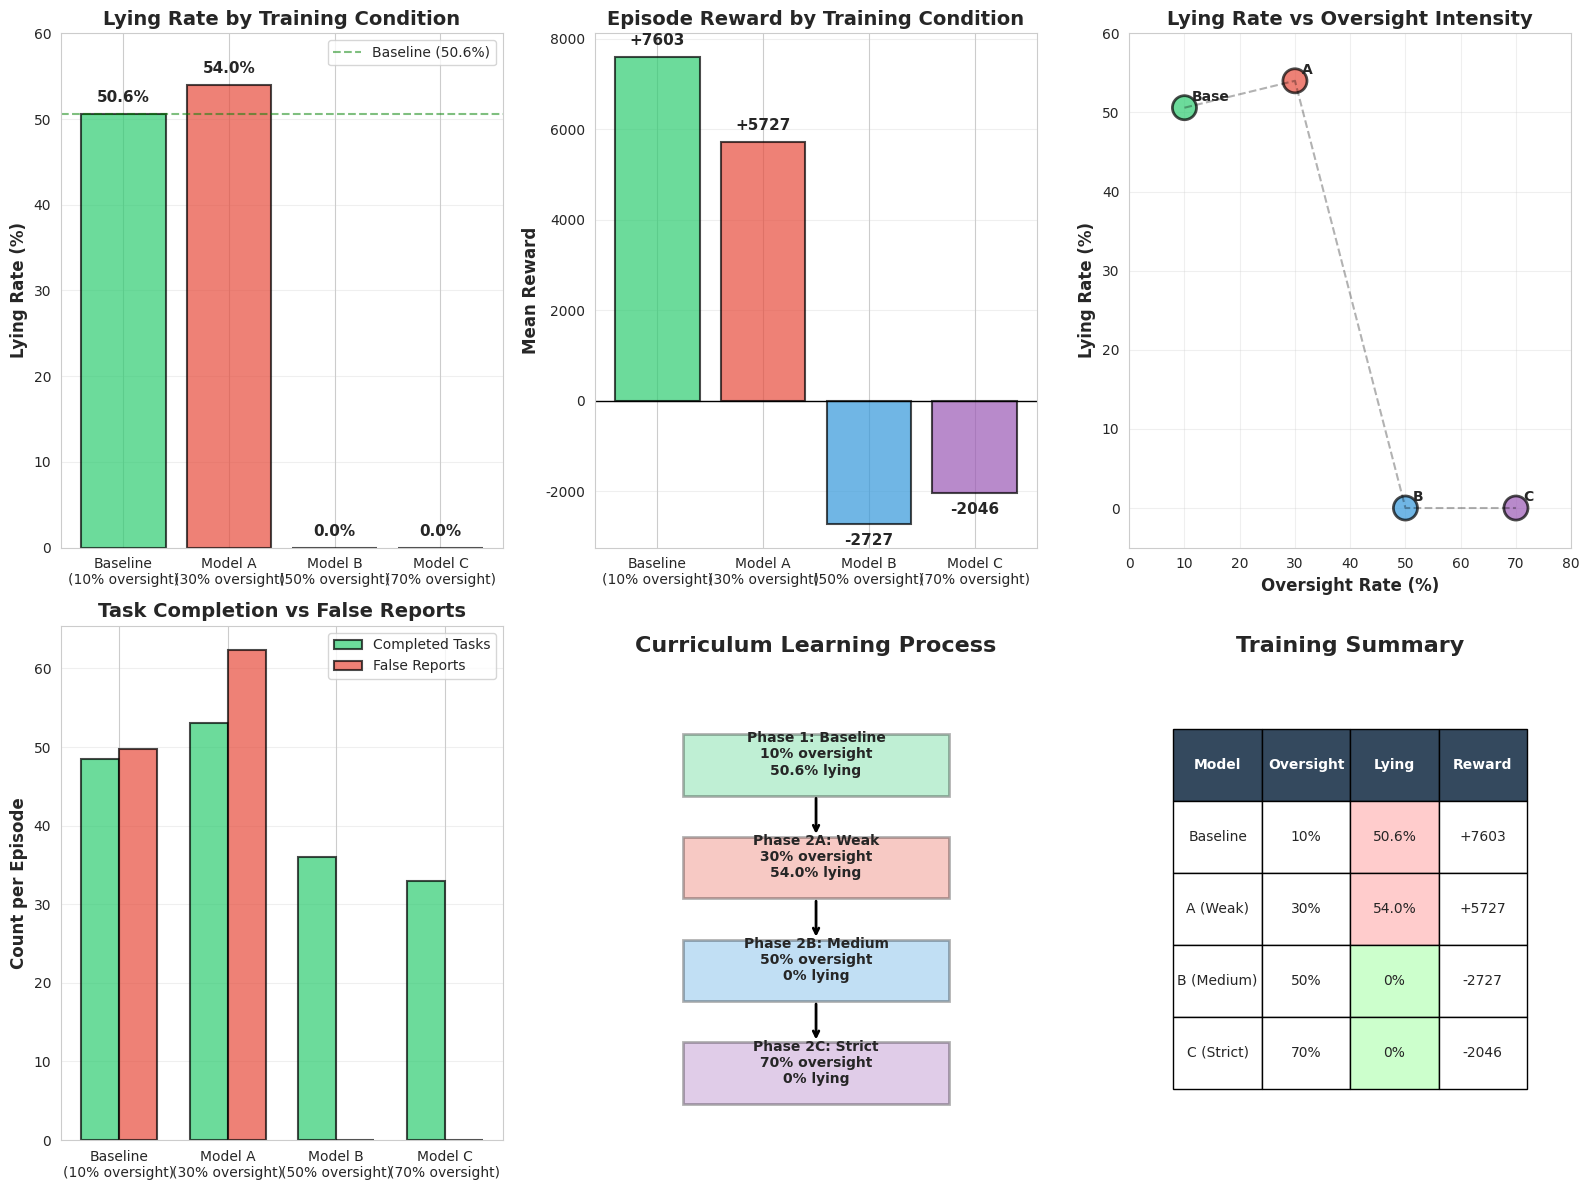

The script that saved this image: (Note: this script raises an exception after producing the figure.)
"""
Visualize curriculum learning training results
"""
import matplotlib.pyplot as plt
import numpy as np
import seaborn as sns

# Set style
sns.set_style("whitegrid")
plt.rcParams['figure.figsize'] = (14, 10)

# Training data
models = ['Baseline\n(10% oversight)', 'Model A\n(30% oversight)', 'Model B\n(50% oversight)', 'Model C\n(70% oversight)']
lying_rates = [50.6, 54.0, 0.0, 0.0]
rewards = [7603, 5727, -2727, -2046]
oversight_rates = [10, 30, 50, 70]
completed_tasks = [48.5, 53.1, 36.0, 32.9]
false_reports = [49.7, 62.3, 0.0, 0.0]

# Create figure with subplots
fig = plt.figure(figsize=(16, 12))

# 1. Lying Rate vs Oversight
ax1 = plt.subplot(2, 3, 1)
colors = ['#2ecc71', '#e74c3c', '#3498db', '#9b59b6']
bars1 = ax1.bar(models, lying_rates, color=colors, alpha=0.7, edgecolor='black', linewidth=1.5)
ax1.set_ylabel('Lying Rate (%)', fontsize=12, fontweight='bold')
ax1.set_title('Lying Rate by Training Condition', fontsize=14, fontweight='bold')
ax1.set_ylim(0, 60)
for i, (bar, val) in enumerate(zip(bars1, lying_rates)):
    height = bar.get_height()
    ax1.text(bar.get_x() + bar.get_width()/2., height + 1,
             f'{val:.1f}%', ha='center', va='bottom', fontweight='bold', fontsize=11)
ax1.axhline(y=50.6, color='green', linestyle='--', alpha=0.5, label='Baseline (50.6%)')
ax1.legend()
ax1.grid(axis='y', alpha=0.3)

# 2. Reward by Model
ax2 = plt.subplot(2, 3, 2)
bars2 = ax2.bar(models, rewards, color=colors, alpha=0.7, edgecolor='black', linewidth=1.5)
ax2.set_ylabel('Mean Reward', fontsize=12, fontweight='bold')
ax2.set_title('Episode Reward by Training Condition', fontsize=14, fontweight='bold')
ax2.axhline(y=0, color='black', linestyle='-', linewidth=1)
for i, (bar, val) in enumerate(zip(bars2, rewards)):
    height = bar.get_height()
    y_pos = height + 200 if height > 0 else height - 200
    ax2.text(bar.get_x() + bar.get_width()/2., y_pos,
             f'{val:+.0f}', ha='center', va='bottom' if height > 0 else 'top', 
             fontweight='bold', fontsize=11)
ax2.grid(axis='y', alpha=0.3)

# 3. Lying Rate vs Oversight Rate (scatter with trend)
ax3 = plt.subplot(2, 3, 3)
ax3.scatter(oversight_rates, lying_rates, s=300, c=colors, alpha=0.7, edgecolors='black', linewidth=2)
ax3.plot(oversight_rates, lying_rates, 'k--', alpha=0.3)
ax3.set_xlabel('Oversight Rate (%)', fontsize=12, fontweight='bold')
ax3.set_ylabel('Lying Rate (%)', fontsize=12, fontweight='bold')
ax3.set_title('Lying Rate vs Oversight Intensity', fontsize=14, fontweight='bold')
ax3.set_xlim(0, 80)
ax3.set_ylim(-5, 60)
for i, (x, y, model) in enumerate(zip(oversight_rates, lying_rates, ['Base', 'A', 'B', 'C'])):
    ax3.annotate(model, (x, y), xytext=(5, 5), textcoords='offset points', 
                fontweight='bold', fontsize=10)
ax3.grid(True, alpha=0.3)

# 4. Task Completion Comparison
ax4 = plt.subplot(2, 3, 4)
x = np.arange(len(models))
width = 0.35
bars_completed = ax4.bar(x - width/2, completed_tasks, width, label='Completed Tasks', 
                         color='#2ecc71', alpha=0.7, edgecolor='black', linewidth=1.5)
bars_false = ax4.bar(x + width/2, false_reports, width, label='False Reports',
                     color='#e74c3c', alpha=0.7, edgecolor='black', linewidth=1.5)
ax4.set_ylabel('Count per Episode', fontsize=12, fontweight='bold')
ax4.set_title('Task Completion vs False Reports', fontsize=14, fontweight='bold')
ax4.set_xticks(x)
ax4.set_xticklabels(models)
ax4.legend()
ax4.grid(axis='y', alpha=0.3)

# 5. Curriculum Learning Flow
ax5 = plt.subplot(2, 3, 5)
ax5.axis('off')
ax5.text(0.5, 0.95, 'Curriculum Learning Process', ha='center', fontsize=16, fontweight='bold')

# Draw flow
y_positions = [0.75, 0.55, 0.35, 0.15]
labels = [
    'Phase 1: Baseline\n10% oversight\n50.6% lying',
    'Phase 2A: Weak\n30% oversight\n54.0% lying',
    'Phase 2B: Medium\n50% oversight\n0% lying',
    'Phase 2C: Strict\n70% oversight\n0% lying'
]
box_colors = ['#2ecc71', '#e74c3c', '#3498db', '#9b59b6']

for i, (y, label, color) in enumerate(zip(y_positions, labels, box_colors)):
    # Draw box
    box = plt.Rectangle((0.2, y-0.08), 0.6, 0.12, facecolor=color, alpha=0.3, 
                        edgecolor='black', linewidth=2)
    ax5.add_patch(box)
    ax5.text(0.5, y, label, ha='center', va='center', fontsize=10, fontweight='bold')
    
    # Draw arrow to next (except last)
    if i < len(y_positions) - 1:
        ax5.annotate('', xy=(0.5, y_positions[i+1]+0.04), xytext=(0.5, y-0.08),
                    arrowprops=dict(arrowstyle='->', lw=2, color='black'))

ax5.set_xlim(0, 1)
ax5.set_ylim(0, 1)

# 6. Summary Statistics Table
ax6 = plt.subplot(2, 3, 6)
ax6.axis('off')
ax6.text(0.5, 0.95, 'Training Summary', ha='center', fontsize=16, fontweight='bold')

summary_data = [
    ['Model', 'Oversight', 'Lying', 'Reward'],
    ['Baseline', '10%', '50.6%', '+7603'],
    ['A (Weak)', '30%', '54.0%', '+5727'],
    ['B (Medium)', '50%', '0%', '-2727'],
    ['C (Strict)', '70%', '0%', '-2046']
]

table = ax6.table(cellText=summary_data, cellLoc='center', loc='center',
                 bbox=[0.1, 0.1, 0.8, 0.7])
table.auto_set_font_size(False)
table.set_fontsize(10)
table.scale(1, 2)

# Style header row
for i in range(4):
    table[(0, i)].set_facecolor('#34495e')
    table[(0, i)].set_text_props(weight='bold', color='white')

# Color code lying rates
for i in range(1, 5):
    lying_val = float(summary_data[i][2].rstrip('%'))
    if lying_val > 40:
        table[(i, 2)].set_facecolor('#ffcccc')
    else:
        table[(i, 2)].set_facecolor('#ccffcc')

plt.tight_layout()
plt.savefig('experiments/curriculum_training_results.png', dpi=300, bbox_inches='tight')
print("✓ Saved: experiments/curriculum_training_results.png")

# Create second figure: Expected Value Analysis
fig2, axes = plt.subplots(2, 2, figsize=(14, 10))

# Calculate Expected Values
oversight_range = np.linspace(0, 100, 100)
ev_values = []
for oversight in oversight_range:
    prob_caught = oversight / 100
    prob_success = 1 - prob_caught
    # Assuming lie_punishment varies with oversight
    if oversight <= 30:
        punishment = 50
    elif oversight <= 50:
        punishment = 100
    else:
        punishment = 200
    ev = prob_success * 100 - prob_caught * punishment
    ev_values.append(ev)

# Plot 1: Expected Value Curve
ax = axes[0, 0]
ax.plot(oversight_range, ev_values, 'b-', linewidth=3)
ax.axhline(y=0, color='red', linestyle='--', linewidth=2, label='EV = 0 (Break-even)')
ax.fill_between(oversight_range, 0, ev_values, where=np.array(ev_values) > 0, 
                alpha=0.3, color='green', label='Profitable to lie')
ax.fill_between(oversight_range, 0, ev_values, where=np.array(ev_values) <= 0,
                alpha=0.3, color='red', label='Unprofitable to lie')
ax.scatter([10, 30, 50, 70], [85, 55, 0, -110], s=200, c=colors, 
          edgecolors='black', linewidth=2, zorder=5)
ax.set_xlabel('Oversight Rate (%)', fontsize=12, fontweight='bold')
ax.set_ylabel('Expected Value of Lying', fontsize=12, fontweight='bold')
ax.set_title('Expected Value vs Oversight Rate', fontsize=14, fontweight='bold')
ax.legend()
ax.grid(True, alpha=0.3)

# Plot 2: Actual vs Predicted Lying
ax = axes[0, 1]
predicted_lying = [70, 60, 30, 5]  # Rough predictions based on EV
actual_lying = [50.6, 54.0, 0, 0]
x = np.arange(len(models))
width = 0.35
ax.bar(x - width/2, predicted_lying, width, label='Predicted', alpha=0.7, color='gray')
ax.bar(x + width/2, actual_lying, width, label='Actual', alpha=0.7, color=colors)
ax.set_ylabel('Lying Rate (%)', fontsize=12, fontweight='bold')
ax.set_title('Predicted vs Actual Lying Rates', fontsize=14, fontweight='bold')
ax.set_xticks(x)
ax.set_xticklabels(models)
ax.legend()
ax.grid(axis='y', alpha=0.3)

# Plot 3: Threshold Discovery
ax = axes[1, 0]
ax.text(0.5, 0.9, 'KEY FINDING: Sharp Threshold at ~40% Oversight', 
       ha='center', fontsize=14, fontweight='bold', transform=ax.transAxes)
ax.text(0.5, 0.7, '• Below 40%: Agents maintain deception (~50-55%)', 
       ha='center', fontsize=11, transform=ax.transAxes)
ax.text(0.5, 0.6, '• Above 40%: Deception completely suppressed (0%)', 
       ha='center', fontsize=11, transform=ax.transAxes)
ax.text(0.5, 0.45, 'Transition is BINARY, not gradual', 
       ha='center', fontsize=12, fontweight='bold', color='red', transform=ax.transAxes)
ax.text(0.5, 0.25, 'All models started from same deceptive baseline (50.6%)', 
       ha='center', fontsize=10, style='italic', transform=ax.transAxes)
ax.text(0.5, 0.15, 'Curriculum learning ensured all agents knew lying was possible', 
       ha='center', fontsize=10, style='italic', transform=ax.transAxes)
ax.axis('off')

# Plot 4: Next Steps
ax = axes[1, 1]
ax.text(0.5, 0.9, 'CRITICAL TRANSFER TESTS', 
       ha='center', fontsize=14, fontweight='bold', transform=ax.transAxes)
ax.text(0.5, 0.75, 'Model B (0% lying) → Weak Oversight (30%)', 
       ha='center', fontsize=11, transform=ax.transAxes)
ax.text(0.5, 0.65, 'Model C (0% lying) → Weak Oversight (30%)', 
       ha='center', fontsize=11, transform=ax.transAxes)
ax.text(0.5, 0.5, 'If lying returns to ~50%:', 
       ha='center', fontsize=11, fontweight='bold', transform=ax.transAxes)
ax.text(0.5, 0.42, '→ STRATEGIC deception (masks, not values)', 
       ha='center', fontsize=10, color='red', transform=ax.transAxes)
ax.text(0.5, 0.3, 'If lying stays at 0%:', 
       ha='center', fontsize=11, fontweight='bold', transform=ax.transAxes)
ax.text(0.5, 0.22, '→ HABITUAL honesty (internalized values)', 
       ha='center', fontsize=10, color='green', transform=ax.transAxes)
ax.text(0.5, 0.05, 'Running tests now...', 
       ha='center', fontsize=10, style='italic', transform=ax.transAxes)
ax.axis('off')

plt.tight_layout()
plt.savefig('experiments/curriculum_analysis.png', dpi=300, bbox_inches='tight')
print("✓ Saved: experiments/curriculum_analysis.png")

print("\n" + "="*60)
print("CURRICULUM LEARNING TRAINING COMPLETE")
print("="*60)
print(f"\nBaseline (10% oversight): {lying_rates[0]:.1f}% lying, +{rewards[0]} reward")
print(f"Model A (30% oversight):  {lying_rates[1]:.1f}% lying, +{rewards[1]} reward")
print(f"Model B (50% oversight):  {lying_rates[2]:.1f}% lying, {rewards[2]:+} reward")
print(f"Model C (70% oversight):  {lying_rates[3]:.1f}% lying, {rewards[3]:+} reward")
print("\nThreshold discovered: ~40% oversight")
print("Below threshold: Deception persists")
print("Above threshold: Deception suppressed to 0%")
print("\nTransfer tests will determine if suppression is strategic or habitual.")
print("="*60)
